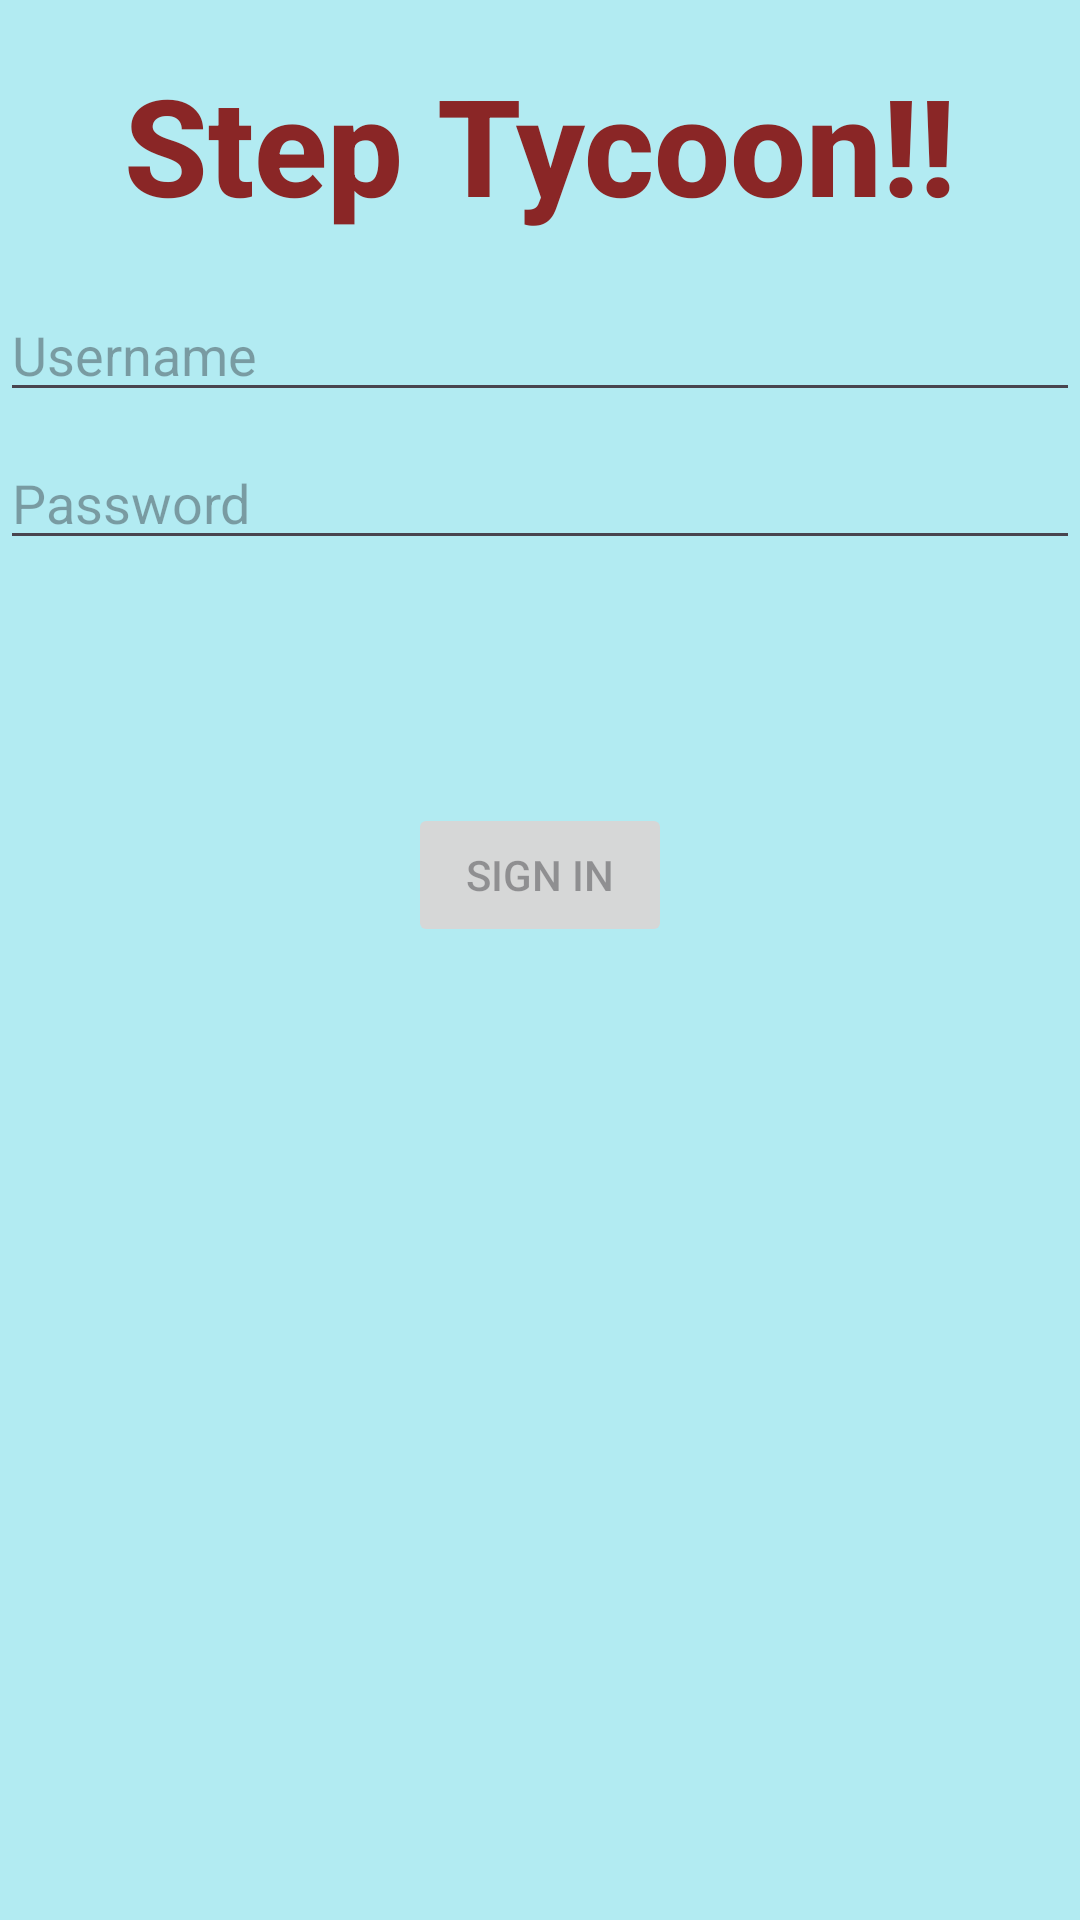

Write the Android layout XML for this screen, with the resource values it uses.
<!-- AndroidManifest.xml: application theme Theme.StepTycoon -->
<!-- res/layout/activity_login.xml -->
<?xml version="1.0" encoding="utf-8"?>
<androidx.constraintlayout.widget.ConstraintLayout xmlns:android="http://schemas.android.com/apk/res/android"
    xmlns:app="http://schemas.android.com/apk/res-auto"
    xmlns:tools="http://schemas.android.com/tools"
    android:id="@+id/container"
    android:layout_width="match_parent"
    android:layout_height="match_parent"
    android:background="#B2EBF2"
    android:paddingLeft="@dimen/activity_horizontal_margin"
    android:paddingTop="@dimen/activity_vertical_margin"
    android:paddingRight="@dimen/activity_horizontal_margin"
    android:paddingBottom="@dimen/activity_vertical_margin"
    tools:context=".ui.login.LoginActivity">

    <EditText
        android:id="@+id/username"
        android:layout_width="0dp"
        android:layout_height="wrap_content"
        android:layout_marginTop="96dp"
        android:autofillHints="@string/prompt_email"
        android:hint="@string/prompt_email"
        android:inputType="textEmailAddress"
        android:selectAllOnFocus="true"
        app:layout_constraintEnd_toEndOf="parent"
        app:layout_constraintStart_toStartOf="parent"
        app:layout_constraintTop_toTopOf="parent" />

    <EditText
        android:id="@+id/password"
        android:layout_width="0dp"
        android:layout_height="wrap_content"
        android:layout_marginTop="8dp"
        android:autofillHints="@string/prompt_password"
        android:hint="@string/prompt_password"
        android:imeActionLabel="@string/action_sign_in_short"
        android:imeOptions="actionDone"
        android:inputType="textPassword"
        android:selectAllOnFocus="true"
        app:layout_constraintEnd_toEndOf="parent"
        app:layout_constraintStart_toStartOf="parent"
        app:layout_constraintTop_toBottomOf="@+id/username" />

    <Button
        android:id="@+id/login"
        android:layout_width="wrap_content"
        android:layout_height="wrap_content"
        android:layout_gravity="start"
        android:layout_marginTop="16dp"
        android:layout_marginBottom="64dp"
        android:enabled="false"
        android:text="@string/action_sign_in"
        app:layout_constraintBottom_toBottomOf="parent"
        app:layout_constraintEnd_toEndOf="parent"
        app:layout_constraintStart_toStartOf="parent"
        app:layout_constraintTop_toBottomOf="@+id/password"
        app:layout_constraintVertical_bias="0.2" />

    <ProgressBar
        android:id="@+id/loading"
        android:layout_width="wrap_content"
        android:layout_height="wrap_content"
        android:layout_gravity="center"
        android:layout_marginTop="64dp"
        android:layout_marginBottom="64dp"
        android:visibility="gone"
        app:layout_constraintBottom_toBottomOf="parent"
        app:layout_constraintEnd_toEndOf="@+id/password"
        app:layout_constraintStart_toStartOf="@+id/password"
        app:layout_constraintTop_toTopOf="parent"
        app:layout_constraintVertical_bias="0.3" />

    <TextView
        android:id="@+id/tvTitle"
        android:layout_width="wrap_content"
        android:layout_height="wrap_content"
        android:fontFamily="sans-serif-medium"
        android:text="Step Tycoon!!"
        android:textAllCaps="false"
        android:textAppearance="@style/TextAppearance.AppCompat.Display2"
        android:textColor="#8A2626"
        android:textStyle="bold"
        app:layout_constraintBottom_toTopOf="@+id/username"
        app:layout_constraintEnd_toEndOf="parent"
        app:layout_constraintStart_toStartOf="parent"
        app:layout_constraintTop_toTopOf="parent" />

</androidx.constraintlayout.widget.ConstraintLayout>
<!-- resources referenced by this layout -->
<resources>
  <string name="action_sign_in">Sign in</string>
  <string name="action_sign_in_short">Sign in</string>
  <string name="prompt_email">Username</string>
  <string name="prompt_password">Password</string>
  <style name="Theme.StepTycoon" parent="Base.Theme.StepTycoon" />
  <style name="Base.Theme.StepTycoon" parent="Theme.Material3.DayNight.NoActionBar">
          
          
      </style>
</resources>
